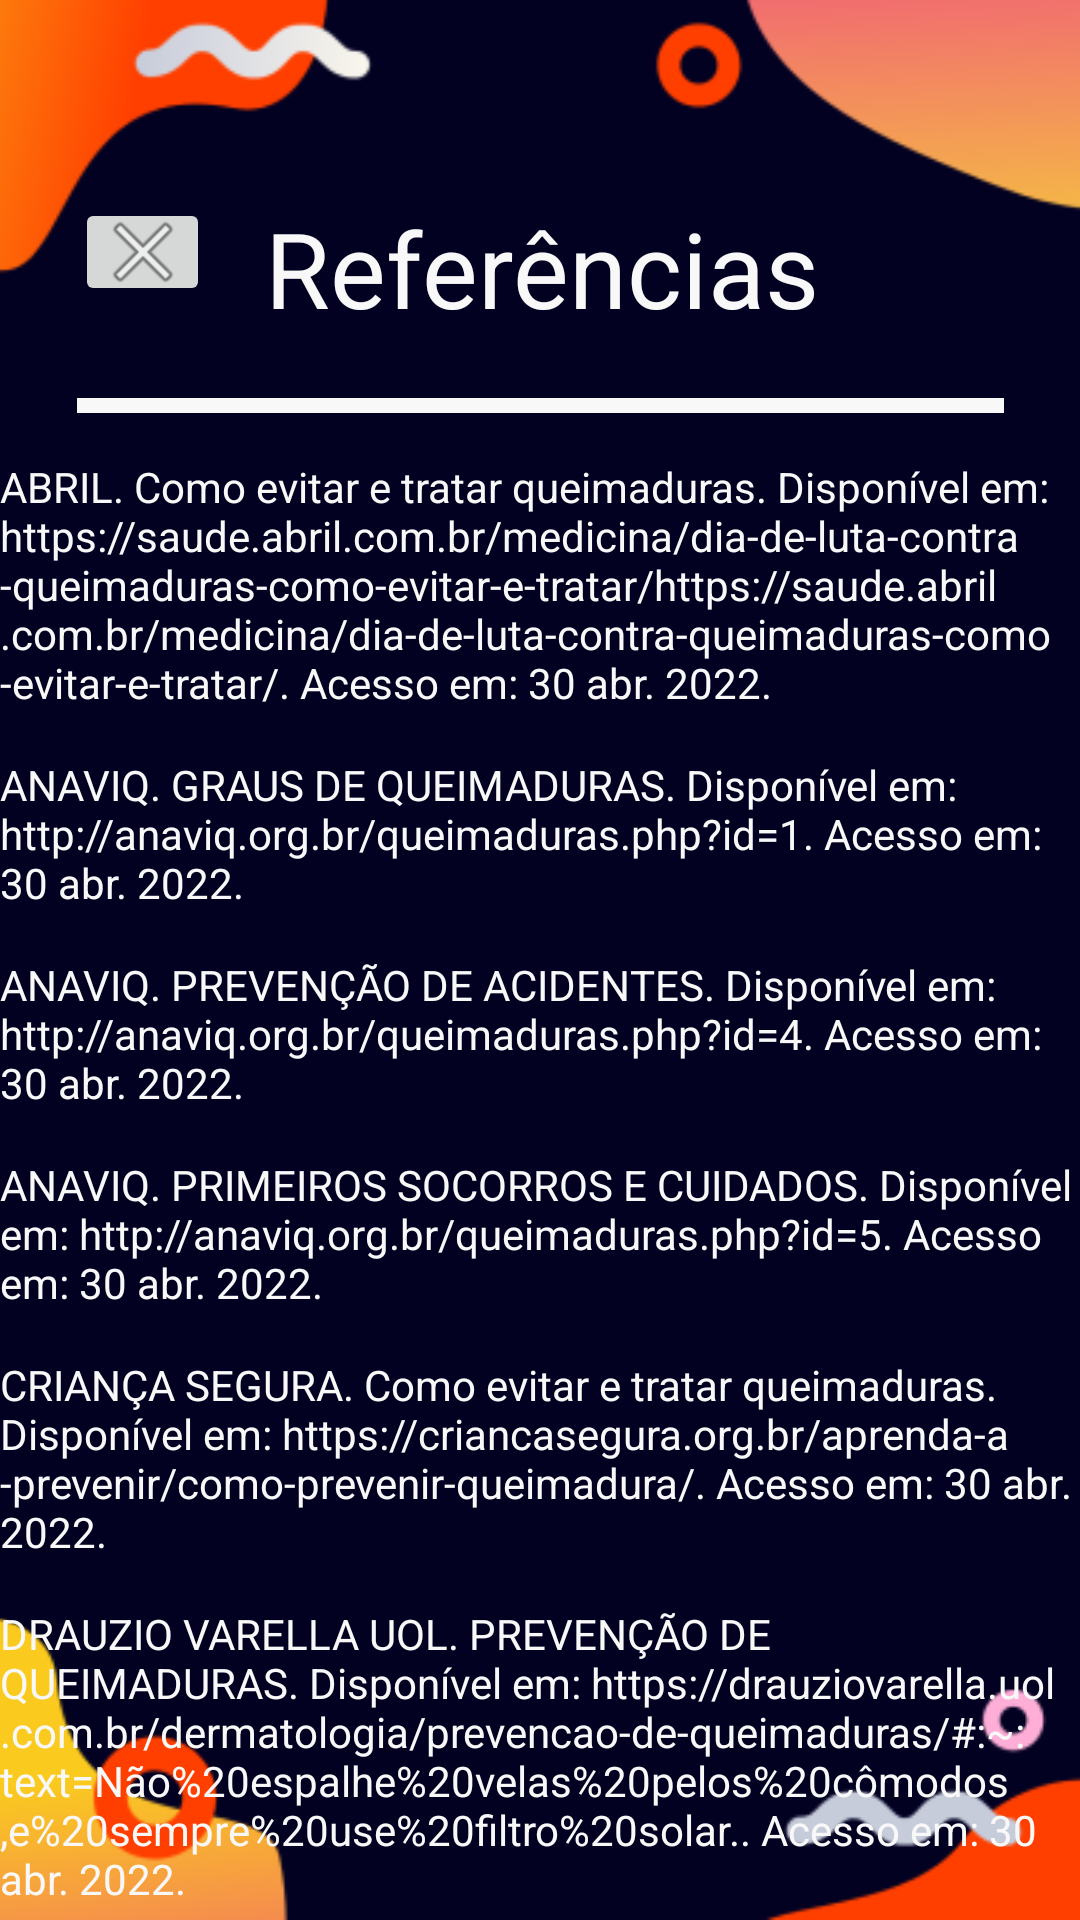

Layout XML and referenced resources for this Android screen:
<!-- AndroidManifest.xml: application theme Theme.ProjetoLPIII -->
<!-- res/layout/activity_tela_referencias.xml -->
<?xml version="1.0" encoding="utf-8"?>
<androidx.constraintlayout.widget.ConstraintLayout xmlns:android="http://schemas.android.com/apk/res/android"
    xmlns:app="http://schemas.android.com/apk/res-auto"
    xmlns:tools="http://schemas.android.com/tools"
    android:layout_width="match_parent"
    android:layout_height="match_parent"
    android:background="@drawable/background"
    tools:context=".MainActivity">

    <TextView
        android:id="@+id/textView15"
        android:layout_width="wrap_content"
        android:layout_height="wrap_content"
        android:layout_marginStart="177dp"
        android:layout_marginTop="56dp"
        android:layout_marginEnd="177dp"
        android:text="ANAVIQ"
        android:textColor="#F8F8F8"
        android:textSize="16sp"
        app:layout_constraintEnd_toEndOf="parent"
        app:layout_constraintStart_toStartOf="parent"
        app:layout_constraintTop_toBottomOf="@+id/txtSobre8" />

    <TextView
        android:id="@+id/textView14"
        android:layout_width="wrap_content"
        android:layout_height="wrap_content"
        android:layout_marginStart="157dp"
        android:layout_marginTop="10dp"
        android:layout_marginEnd="155dp"
        android:text="UNISAGRADO"
        android:textColor="#F8F8F8"
        android:textSize="16sp"
        app:layout_constraintEnd_toEndOf="parent"
        app:layout_constraintStart_toStartOf="parent"
        app:layout_constraintTop_toBottomOf="@+id/textView15" />

    <ImageButton
        android:id="@+id/btn_return3"
        android:layout_width="45dp"
        android:layout_height="36dp"
        android:layout_marginStart="25dp"
        android:layout_marginTop="66dp"
        app:layout_constraintStart_toStartOf="parent"
        app:layout_constraintTop_toTopOf="parent"
        app:srcCompat="@android:drawable/ic_menu_close_clear_cancel" />

    <View
        android:id="@+id/divider3"
        android:layout_width="309dp"
        android:layout_height="5dp"
        android:layout_marginStart="51dp"
        android:layout_marginTop="20dp"
        android:layout_marginEnd="51dp"
        android:background="#f8f8f8"
        android:backgroundTint="#f8f8f8"
        app:layout_constraintEnd_toEndOf="parent"
        app:layout_constraintStart_toStartOf="parent"
        app:layout_constraintTop_toBottomOf="@+id/textView5" />

    <TextView
        android:id="@+id/txtSobre3"
        android:layout_width="wrap_content"
        android:layout_height="wrap_content"
        android:layout_marginTop="15dp"
        android:text="ABRIL. Como evitar e tratar queimaduras. Disponível em: https://saude.abril.com.br/medicina/dia-de-luta-contra-queimaduras-como-evitar-e-tratar/https://saude.abril.com.br/medicina/dia-de-luta-contra-queimaduras-como-evitar-e-tratar/. Acesso em: 30 abr. 2022."
        android:textColor="#F8F8F8"
        android:textSize="14sp"
        app:layout_constraintEnd_toEndOf="parent"
        app:layout_constraintStart_toStartOf="parent"
        app:layout_constraintTop_toBottomOf="@+id/divider3" />

    <TextView
        android:id="@+id/txtSobre4"
        android:layout_width="wrap_content"
        android:layout_height="wrap_content"
        android:layout_marginTop="15dp"
        android:text="ANAVIQ. PREVENÇÃO DE ACIDENTES. Disponível em: http://anaviq.org.br/queimaduras.php?id=4. Acesso em: 30 abr. 2022."
        android:textColor="#F8F8F8"
        android:textSize="14sp"
        app:layout_constraintEnd_toEndOf="parent"
        app:layout_constraintStart_toStartOf="parent"
        app:layout_constraintTop_toBottomOf="@+id/txtSobre5" />

    <TextView
        android:id="@+id/txtSobre6"
        android:layout_width="wrap_content"
        android:layout_height="wrap_content"
        android:layout_marginTop="15dp"
        android:text="ANAVIQ. PRIMEIROS SOCORROS E CUIDADOS. Disponível em: http://anaviq.org.br/queimaduras.php?id=5. Acesso em: 30 abr. 2022."
        android:textColor="#F8F8F8"
        android:textSize="14sp"
        app:layout_constraintEnd_toEndOf="parent"
        app:layout_constraintStart_toStartOf="parent"
        app:layout_constraintTop_toBottomOf="@+id/txtSobre4" />

    <TextView
        android:id="@+id/txtSobre5"
        android:layout_width="wrap_content"
        android:layout_height="wrap_content"
        android:layout_marginTop="15dp"
        android:text="ANAVIQ. GRAUS DE QUEIMADURAS. Disponível em: http://anaviq.org.br/queimaduras.php?id=1. Acesso em: 30 abr. 2022."
        android:textColor="#F8F8F8"
        android:textSize="14sp"
        app:layout_constraintEnd_toEndOf="parent"
        app:layout_constraintStart_toStartOf="parent"
        app:layout_constraintTop_toBottomOf="@+id/txtSobre3" />

    <TextView
        android:id="@+id/txtSobre7"
        android:layout_width="wrap_content"
        android:layout_height="wrap_content"
        android:layout_marginTop="15dp"
        android:text="CRIANÇA SEGURA. Como evitar e tratar queimaduras. Disponível em: https://criancasegura.org.br/aprenda-a-prevenir/como-prevenir-queimadura/. Acesso em: 30 abr. 2022."
        android:textColor="#F8F8F8"
        android:textSize="14sp"
        app:layout_constraintEnd_toEndOf="parent"
        app:layout_constraintStart_toStartOf="parent"
        app:layout_constraintTop_toBottomOf="@+id/txtSobre6" />

    <TextView
        android:id="@+id/txtSobre8"
        android:layout_width="wrap_content"
        android:layout_height="wrap_content"
        android:layout_marginTop="15dp"
        android:text="DRAUZIO VARELLA UOL. PREVENÇÃO DE QUEIMADURAS. Disponível em: https://drauziovarella.uol.com.br/dermatologia/prevencao-de-queimaduras/#:~:text=Não%20espalhe%20velas%20pelos%20cômodos,e%20sempre%20use%20filtro%20solar.. Acesso em: 30 abr. 2022."
        android:textColor="#F8F8F8"
        android:textSize="14sp"
        app:layout_constraintEnd_toEndOf="parent"
        app:layout_constraintStart_toStartOf="parent"
        app:layout_constraintTop_toBottomOf="@+id/txtSobre7" />

    <TextView
        android:id="@+id/textView5"
        android:layout_width="wrap_content"
        android:layout_height="wrap_content"
        android:layout_marginStart="44dp"
        android:layout_marginTop="66dp"
        android:layout_marginEnd="113dp"
        android:text="Referências"
        android:textColor="#F8F8F8"
        android:textSize="35sp"
        app:layout_constraintEnd_toEndOf="parent"
        app:layout_constraintStart_toEndOf="@+id/btn_return3"
        app:layout_constraintTop_toTopOf="parent" />
</androidx.constraintlayout.widget.ConstraintLayout>
<!-- resources referenced by this layout -->
<resources>
  <!-- drawable background: png bitmap (drawable, 19032 bytes) -->
  <style name="Theme.ProjetoLPIII" parent="Theme.MaterialComponents.DayNight.DarkActionBar">
          
          <item name="colorPrimary">@color/purple_500</item>
          <item name="colorPrimaryVariant">@color/purple_700</item>
          <item name="colorOnPrimary">@color/white</item>
          
          <item name="colorSecondary">@color/teal_200</item>
          <item name="colorSecondaryVariant">@color/teal_700</item>
          <item name="colorOnSecondary">@color/black</item>
          
          <item name="android:statusBarColor" tools:targetApi="l">?attr/colorPrimaryVariant</item>
          
      </style>
  <!-- not gathered from this repository: default colours our renderer supplied (Android Studio template values) -->
  <color name="purple_500">#FF6200EE</color>
  <color name="purple_700">#FF3700B3</color>
  <color name="teal_200">#FF03DAC5</color>
  <color name="teal_700">#FF018786</color>
  <color name="black">#FF000000</color>
  <color name="white">#FFFFFFFF</color>
</resources>
